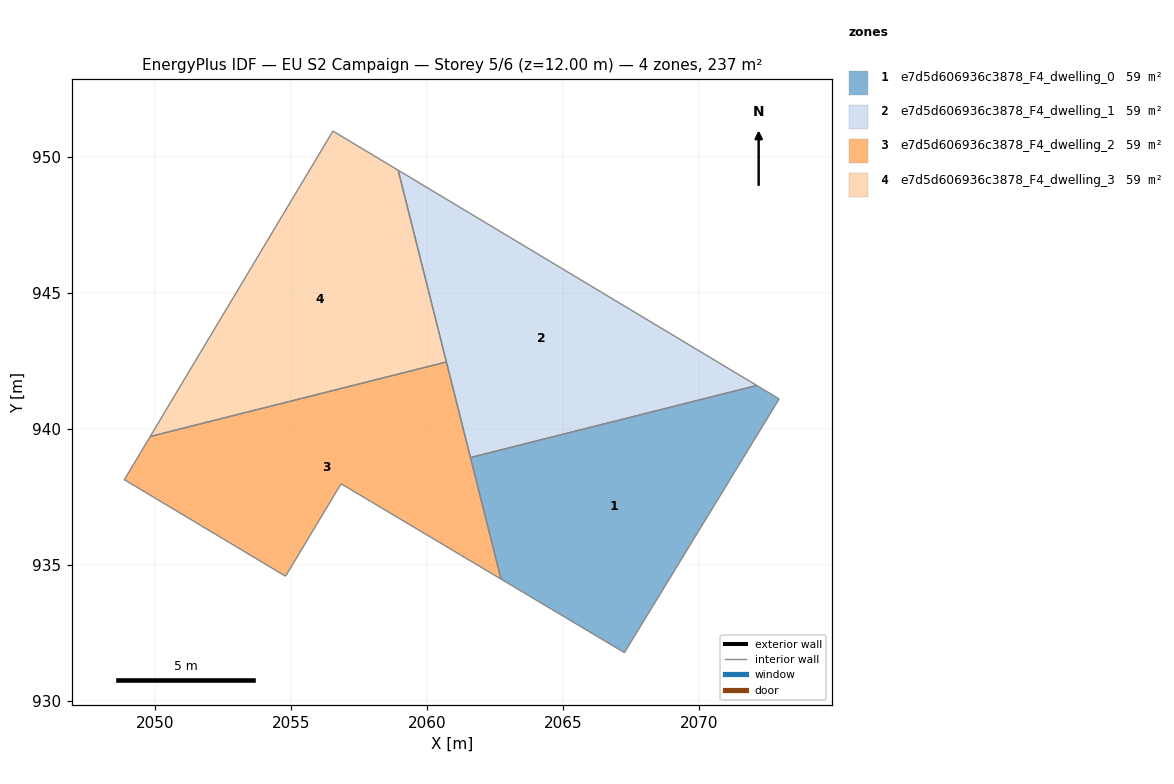
=== STOREY PLAN SPEC (per zone: floor XY polygon, exterior-wall plan segments, windows/doors) ===
zone 1: e7d5d606936c3878_F4_dwelling_0  (59.1 m²)
  floor: (2072.96, 941.10) (2067.32, 931.86) (2067.27, 931.77) (2062.73, 934.47) (2061.60, 938.94) (2072.13, 941.59)
  interior walls: 6
zone 2: e7d5d606936c3878_F4_dwelling_1  (59.1 m²)
  floor: (2072.13, 941.59) (2061.60, 938.94) (2058.94, 949.51)
  interior walls: 3
zone 3: e7d5d606936c3878_F4_dwelling_2  (59.1 m²)
  floor: (2060.72, 942.46) (2062.73, 934.47) (2056.85, 937.98) (2054.81, 934.58) (2048.88, 938.13) (2049.83, 939.72)
  interior walls: 6
zone 4: e7d5d606936c3878_F4_dwelling_3  (59.1 m²)
  floor: (2058.94, 949.51) (2060.72, 942.46) (2049.83, 939.72) (2056.55, 950.95)
  interior walls: 4

=== DERIVED (storey summary) ===
Building: EU S2 Campaign
Storey: 5 of 6  (floor level z = 12.00 m)
Storey gross floor area: 236.6 m²
Zones on this storey: 4
  - e7d5d606936c3878_F4_dwelling_0: floor 59.1 m²
  - e7d5d606936c3878_F4_dwelling_1: floor 59.1 m²
  - e7d5d606936c3878_F4_dwelling_2: floor 59.1 m²
  - e7d5d606936c3878_F4_dwelling_3: floor 59.1 m²
Zone adjacency (shared interzone walls):
  - e7d5d606936c3878_F4_dwelling_0 ↔ e7d5d606936c3878_F4_dwelling_1
  - e7d5d606936c3878_F4_dwelling_2 ↔ e7d5d606936c3878_F4_dwelling_3